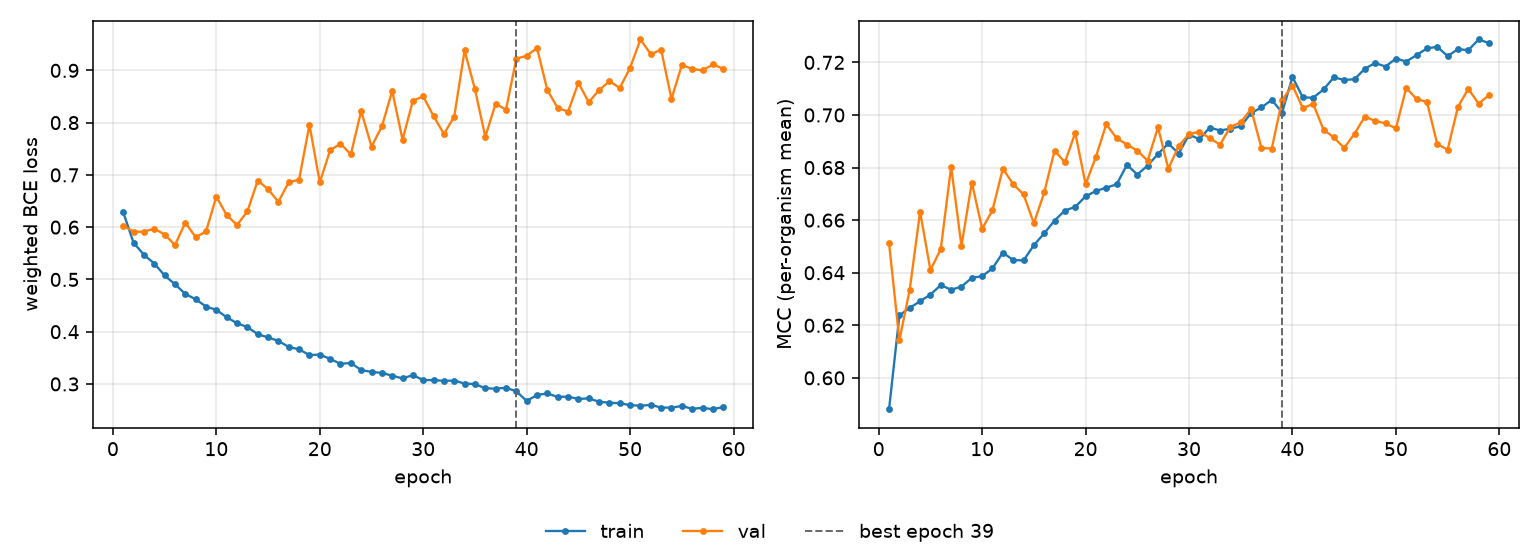

Data behind this chart, as committed beside it:
epoch, tr_loss, vl_loss, tr_mcc, vl_mcc, is_best
1, 0.6282, 0.6026, 0.5881, 0.6512, False
2, 0.57, 0.5914, 0.6238, 0.6143, False
3, 0.5472, 0.5913, 0.6266, 0.6336, False
4, 0.5304, 0.5972, 0.6291, 0.6632, False
5, 0.5075, 0.5858, 0.6317, 0.6409, False
6, 0.4908, 0.5658, 0.6353, 0.649, False
7, 0.4722, 0.6088, 0.6335, 0.6803, False
8, 0.4621, 0.5808, 0.6347, 0.6502, False
9, 0.4481, 0.5918, 0.638, 0.6743, False
10, 0.4418, 0.6585, 0.6387, 0.6567, False
11, 0.4275, 0.623, 0.6417, 0.6638, False
12, 0.4163, 0.6042, 0.6476, 0.6796, False
13, 0.4088, 0.6302, 0.6448, 0.6737, False
14, 0.3953, 0.6893, 0.6446, 0.6698, False
15, 0.389, 0.6726, 0.6505, 0.6588, False
16, 0.3823, 0.6485, 0.655, 0.6705, False
17, 0.3707, 0.6861, 0.6598, 0.6865, False
18, 0.3663, 0.6908, 0.6637, 0.682, False
19, 0.3552, 0.7961, 0.665, 0.6932, False
20, 0.3563, 0.6859, 0.669, 0.6736, False
21, 0.3478, 0.7469, 0.6711, 0.6841, False
22, 0.3386, 0.7598, 0.6724, 0.6965, False
23, 0.3402, 0.7392, 0.6736, 0.6912, False
24, 0.3267, 0.8223, 0.6811, 0.6887, False
25, 0.3231, 0.7541, 0.6773, 0.6864, False
26, 0.3212, 0.7927, 0.6808, 0.6826, False
27, 0.3158, 0.8606, 0.6852, 0.6953, False
28, 0.3106, 0.7673, 0.6892, 0.6796, False
29, 0.3169, 0.8419, 0.6853, 0.6882, False
30, 0.3074, 0.8503, 0.6925, 0.6927, False
31, 0.3075, 0.8123, 0.6908, 0.6936, False
32, 0.3059, 0.7783, 0.6952, 0.6912, False
33, 0.3065, 0.8117, 0.6941, 0.6887, False
34, 0.3008, 0.9381, 0.6948, 0.6955, False
35, 0.2998, 0.8638, 0.6957, 0.6971, False
36, 0.2917, 0.7728, 0.7007, 0.7023, False
37, 0.291, 0.8364, 0.7029, 0.6874, False
38, 0.2927, 0.8247, 0.7057, 0.6872, False
39, 0.2859, 0.9224, 0.7009, 0.7057, True
40, 0.2675, 0.928, 0.7144, 0.7112, False
41, 0.2789, 0.9428, 0.7067, 0.7026, False
42, 0.2819, 0.8622, 0.7065, 0.7042, False
43, 0.2751, 0.8281, 0.7097, 0.6944, False
44, 0.2758, 0.8211, 0.7143, 0.6914, False
45, 0.2712, 0.8761, 0.7133, 0.6875, False
46, 0.2725, 0.8392, 0.7136, 0.6929, False
47, 0.2659, 0.8621, 0.7176, 0.6994, False
48, 0.2642, 0.8794, 0.7198, 0.6977, False
49, 0.2629, 0.8663, 0.7184, 0.6969, False
50, 0.2597, 0.905, 0.7215, 0.6949, False
51, 0.2583, 0.9591, 0.7203, 0.7103, False
52, 0.26, 0.9309, 0.7228, 0.706, False
53, 0.2548, 0.9395, 0.7253, 0.705, False
54, 0.2548, 0.8453, 0.7259, 0.6889, False
55, 0.2578, 0.9102, 0.7224, 0.6868, False
56, 0.2526, 0.9029, 0.725, 0.7031, False
57, 0.2542, 0.8999, 0.7247, 0.7099, False
58, 0.2517, 0.9113, 0.7287, 0.7043, False
59, 0.2557, 0.9033, 0.7274, 0.7076, False
